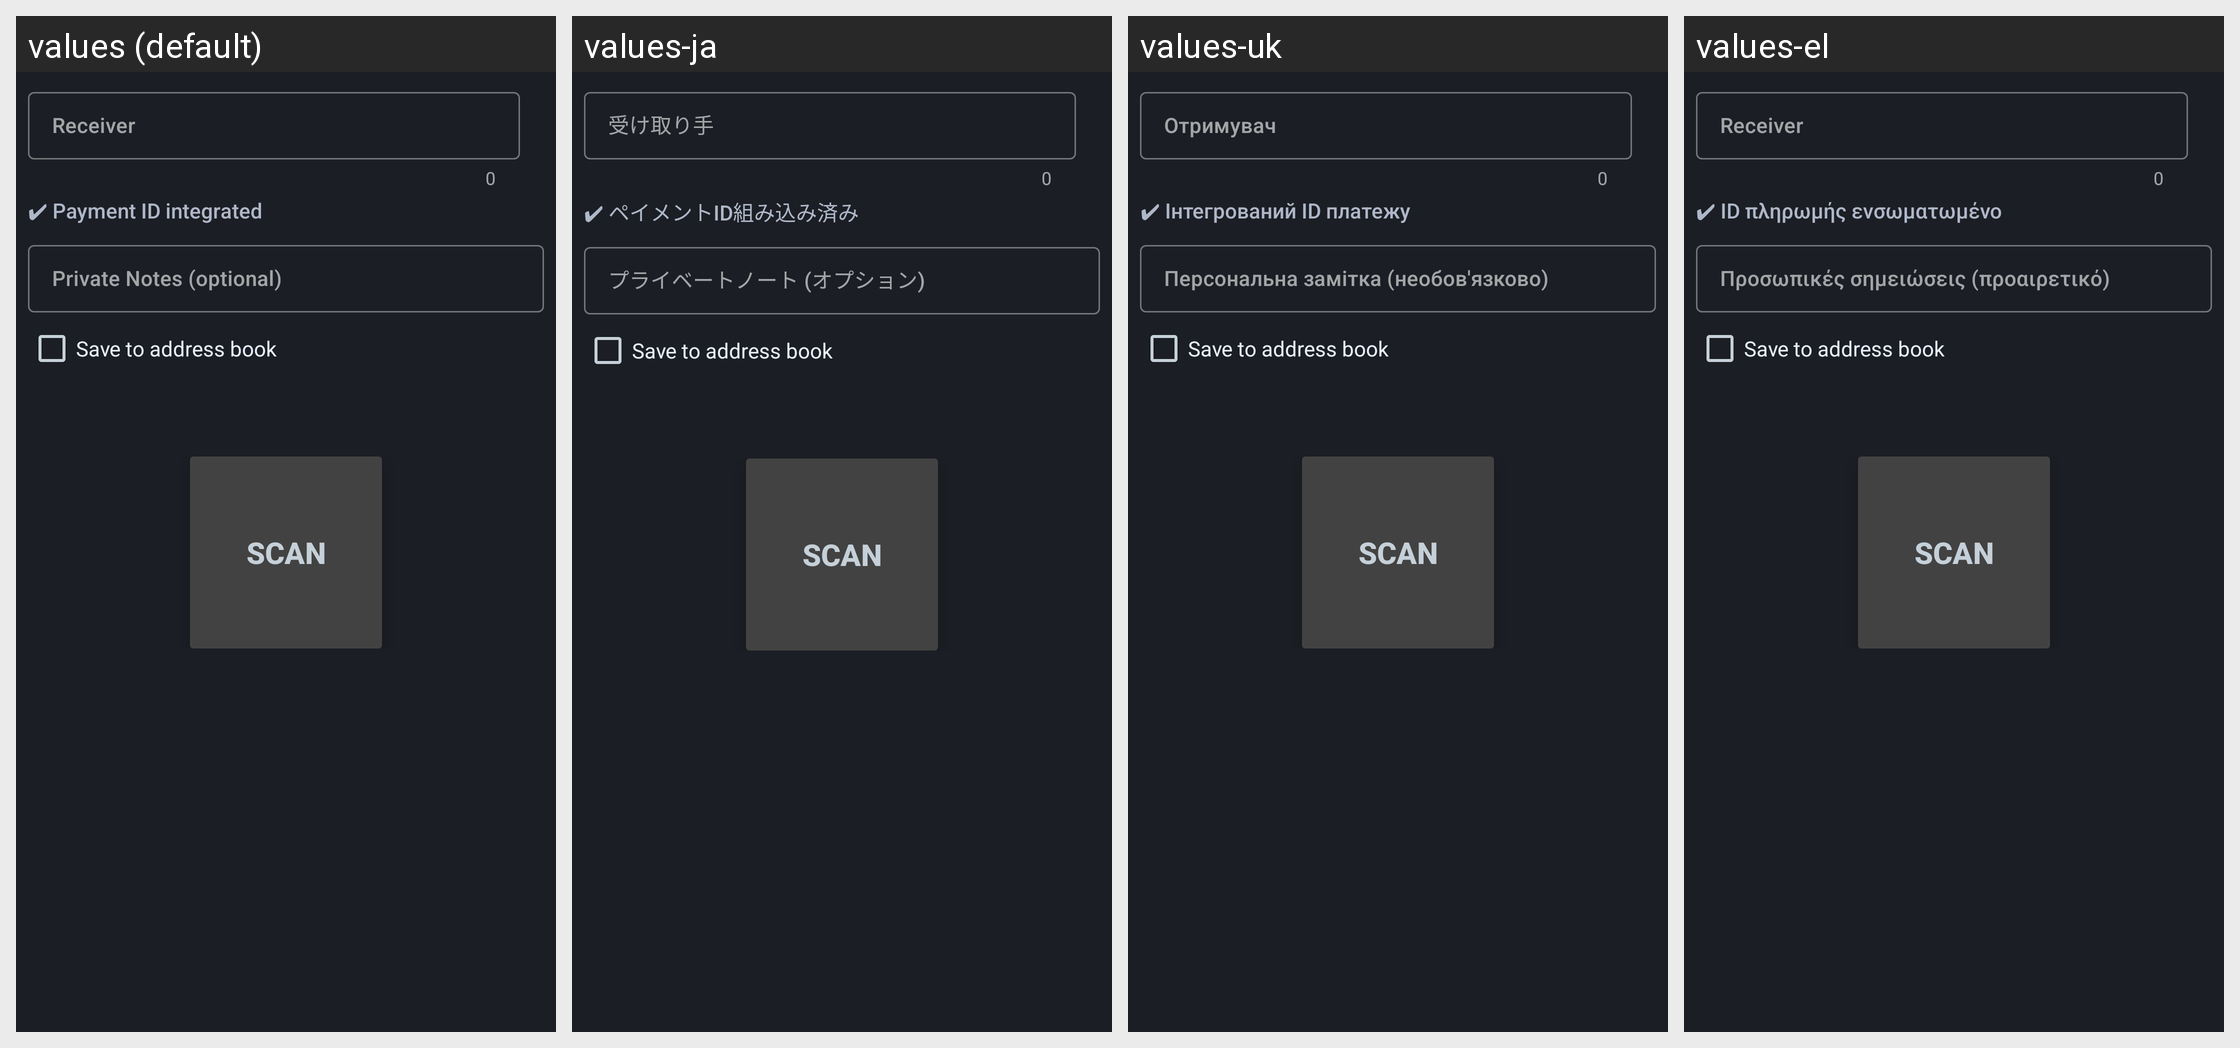

Translations of the strings shown on this Android screen, per locale in the grid:
Android screen res/layout/fragment_send_address.xml rendered under 4 locales, left to right: values (default), values-ja, values-uk, values-el. Device: Nexus 5 (rendered at 1080×1920; each locale shown at half size, 540×960, under a caption strip naming it); theme AppTheme.
Other locales in the repository, not shown: values-cat, values-de, values-eo, values-es, values-et, values-fr, values-hu, values-it, values-nb, values-nl, values-pt, values-pt-rBR, values-ro, values-ru, values-sk, values-sr, values-sv, values-zh-rCN, values-zh-rTW.
Strings drawn on this screen, with the default value and each locale's value (text and hints the layout hard-codes, and strings that could not be matched under every locale, appear in the picture but are not listed):

send_address_hint
  values: Receiver
  values-ja: 受け取り手
  values-uk: Отримувач
  values-el: Receiver

info_paymentid_integrated
  values: ✔ Payment ID integrated
  values-ja: ✔ ペイメントID組み込み済み
  values-uk: ✔ Інтегрований ID платежу
  values-el: ✔ ID πληρωμής ενσωματωμένο

send_notes_hint
  values: Private Notes (optional)
  values-ja: プライベートノート (オプション)
  values-uk: Персональна замітка (необов'язково)
  values-el: Προσωπικές σημειώσεις (προαιρετικό)

save_to_address_book
  values: Save to address book
  values-ja: Save to address book
  values-uk: Save to address book
  values-el: Save to address book

send_qr_hint
  values: Scan
  values-ja: Scan  [not translated; the default value is used]
  values-uk: Scan  [not translated; the default value is used]
  values-el: Scan  [not translated; the default value is used]
